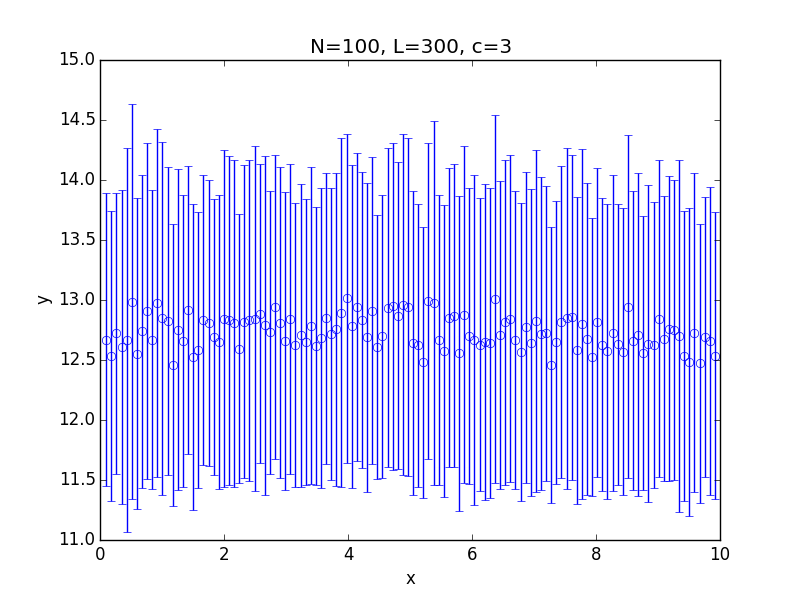

The data file committed next to this chart (first rows):
x; 0.100000; 0.182500; 0.265000; 0.347500; 0.430000; 0.512500; 0.595000; 0.677500; 0.760000; 0.842500; 0.925000; 1.007500; 1.090000; 1.172500; 1.255000; 1.337500; 1.420000; 1.502500; 1.585000; 1.667500; 1.750000; 1.832500; 1.915000
y; 12.67; 12.53; 12.72; 12.61; 12.67; 12.99; 12.55; 12.74; 12.91; 12.67; 12.97; 12.85; 12.83; 12.46; 12.75; 12.66; 12.92; 12.52; 12.59; 12.83; 12.81; 12.69; 12.65
std; 1.221; 1.208; 1.171; 1.307; 1.6; 1.648; 1.297; 1.306; 1.398; 1.245; 1.448; 1.471; 1.284; 1.176; 1.337; 1.215; 1.202; 1.273; 1.149; 1.208; 1.194; 1.149; 1.224
